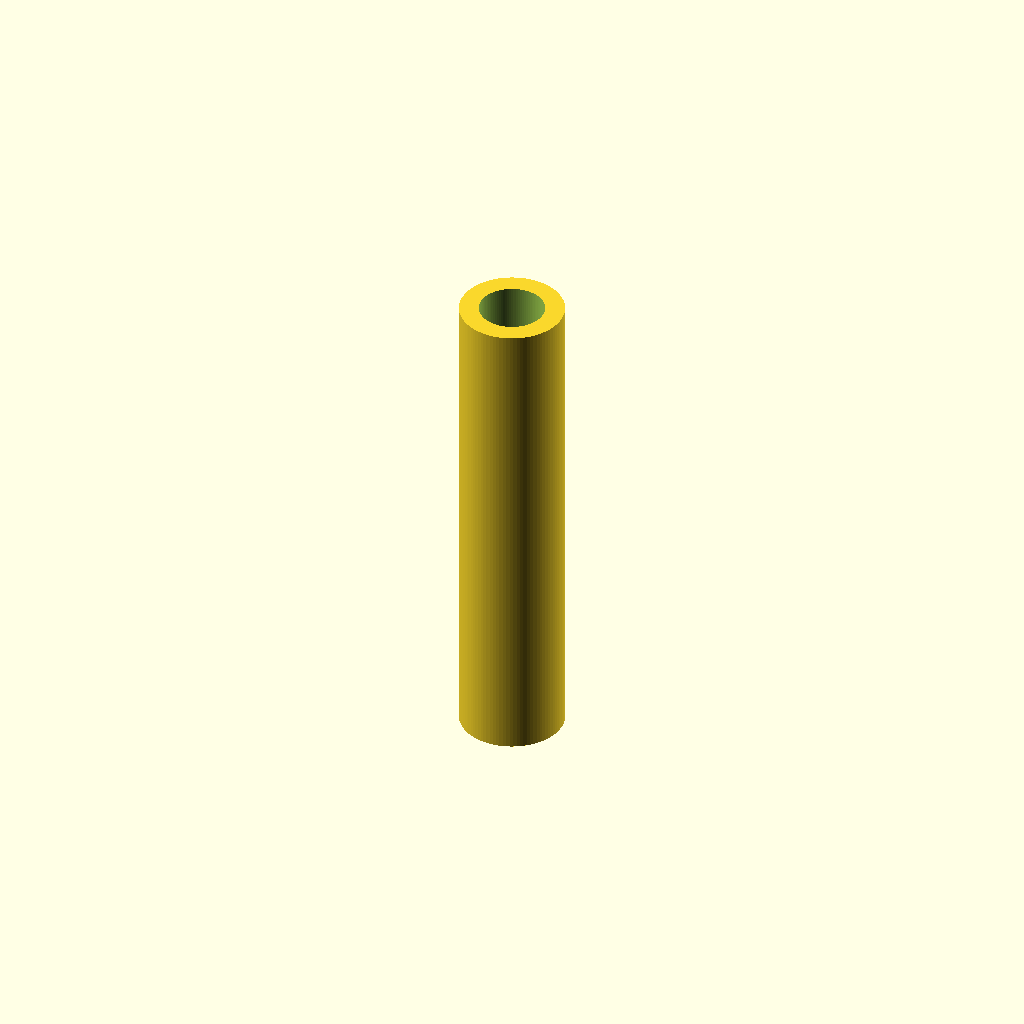
Cell 1 — every parameter at its default value.
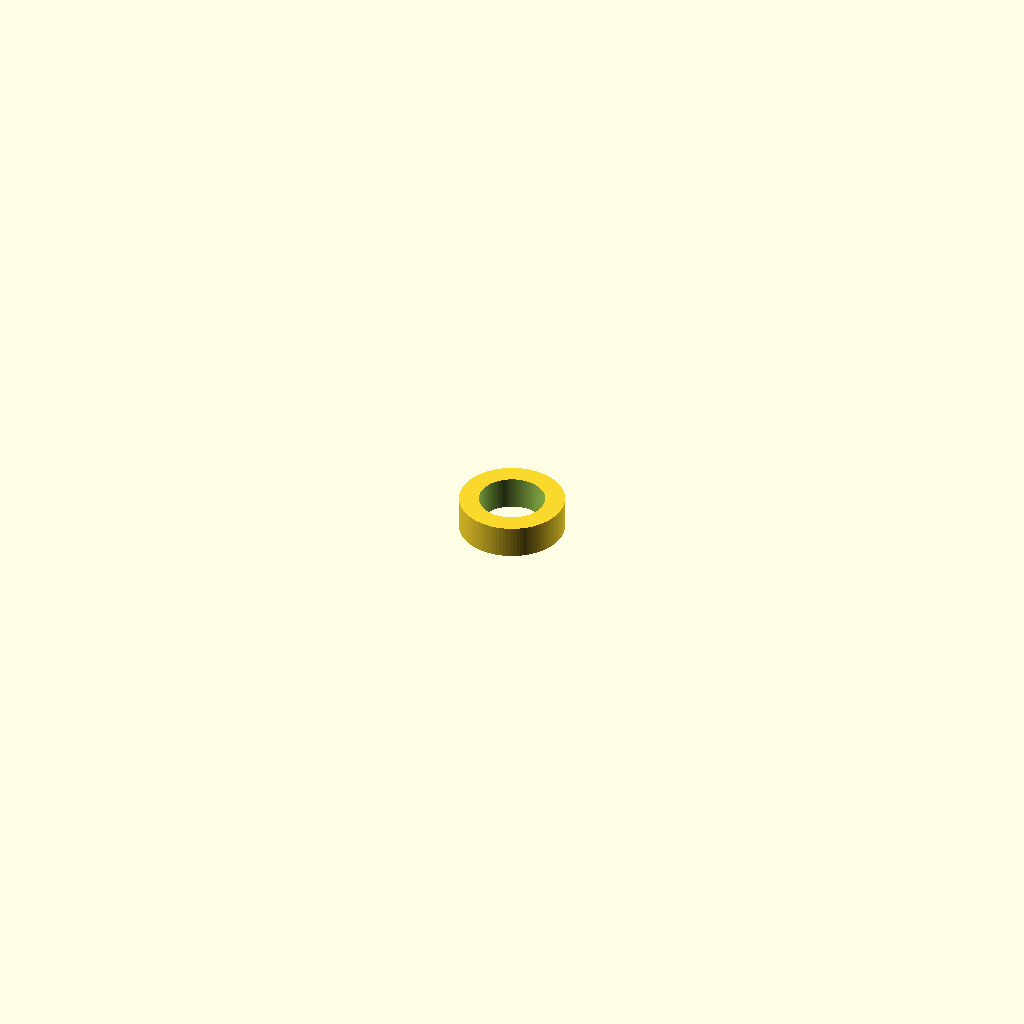
Cell 2 — length set to 1, the other parameters unchanged.
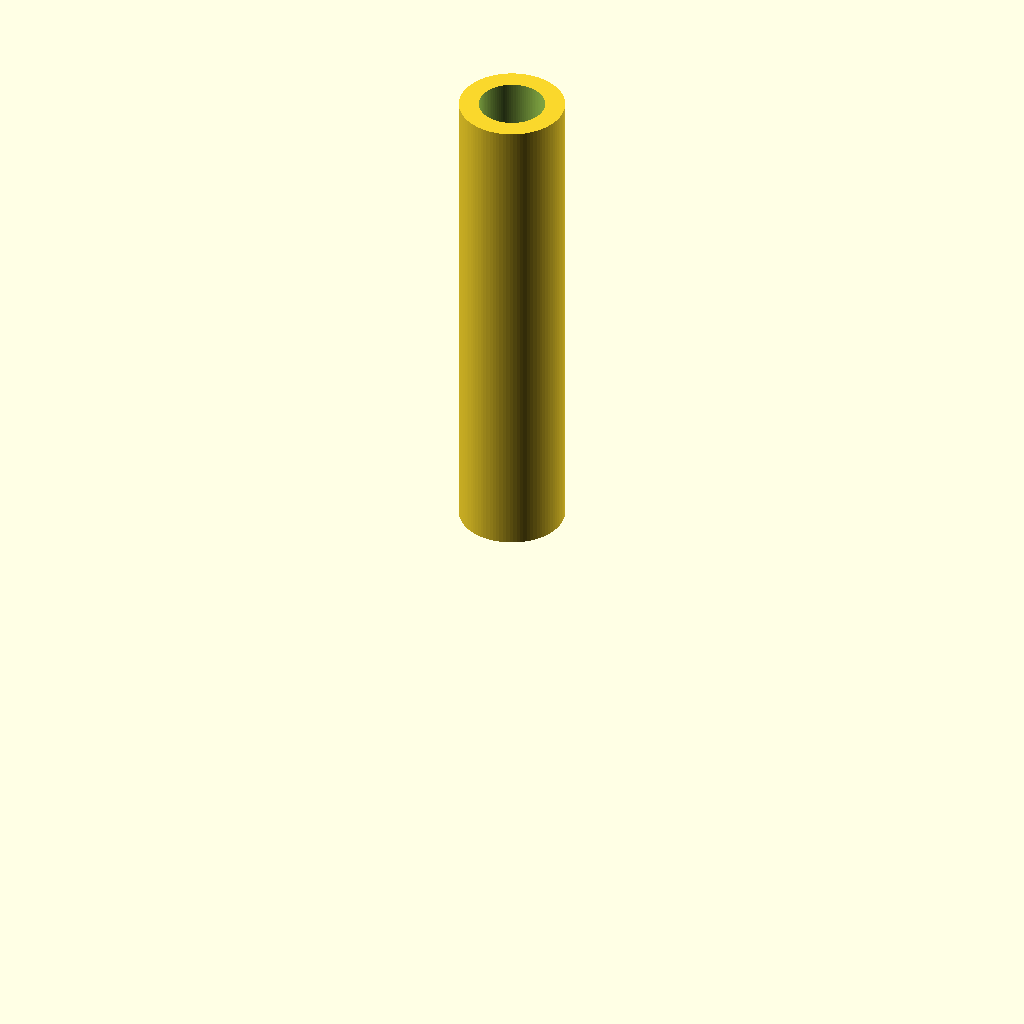
Cell 3 — center set to 0, the other parameters unchanged.
All cells are drawn from one camera (rotation 55°, 0°, 25°, orthographic, colour scheme Cornfield), so only the parameter changes between them.
Source of the model, results/craft/scad/tubing__HSHRNK16.scad:
// Heatshrink sleeving tubing (single connected solid)

// Parameters
type = 1; //[1:5:1]
length = 15; //[8:40:1]
forced_id = 0; //[0:10:1]
center = 1; //[0:1:1]
path_enabled = 0; //[0:1:1]
nominal_id = 2.0; //[1.0:6.0:0.1]
nominal_od = 3.2; //[1.6:12.0:0.1]
eps_overlap = 0.8; //[0.5:2.0:0.1]
tube_id = 2.0; //[1.0:6.0:0.1]
tube_od = 3.2; //[1.6:12.0:0.1]

// Derived / safety
$fn = 96;
eps = 0.02;

// Use forced_id if provided (>0), else tube_id
id = (forced_id > 0) ? forced_id : tube_id;
od = tube_od;

// Ensure valid wall thickness
id_safe = min(id, od - 2*eps);
od_safe = max(od, id_safe + 2*eps);

// Heatshrink tube: hollow cylinder segment (one connected solid)
module heatshrink_tube(len, id_d, od_d, centered=true) {
  difference() {
    cylinder(d=od_d, h=len, center=centered);
    // Inner void slightly longer to guarantee clean subtraction
    cylinder(d=id_d, h=len + 2*eps_overlap, center=centered);
  }
}

// Placement: if center==1 -> centered at origin; if center==0 -> base at z=0
zpos = (center == 1) ? 0 : length/2;

translate([0, 0, zpos])
  heatshrink_tube(length, id_safe, od_safe, centered=true);
Parameter table extracted from the source (name, type, default, range or options):
type: number, default 1, range 1 to 1, step 5
length: number, default 15, range 1 to 8, step 40
forced_id: number, default 0, range 0 to 1, step 10
center: number, default 1, range 0 to 1, step 1
path_enabled: number, default 0, range 0 to 1, step 1
nominal_id: number, default 2, range 0.1 to 1, step 6
nominal_od: number, default 3.2, range 0.1 to 1.6, step 12
eps_overlap: number, default 0.8, range 0.1 to 0.5, step 2
tube_id: number, default 2, range 0.1 to 1, step 6
tube_od: number, default 3.2, range 0.1 to 1.6, step 12
eps: number, default 0.02
